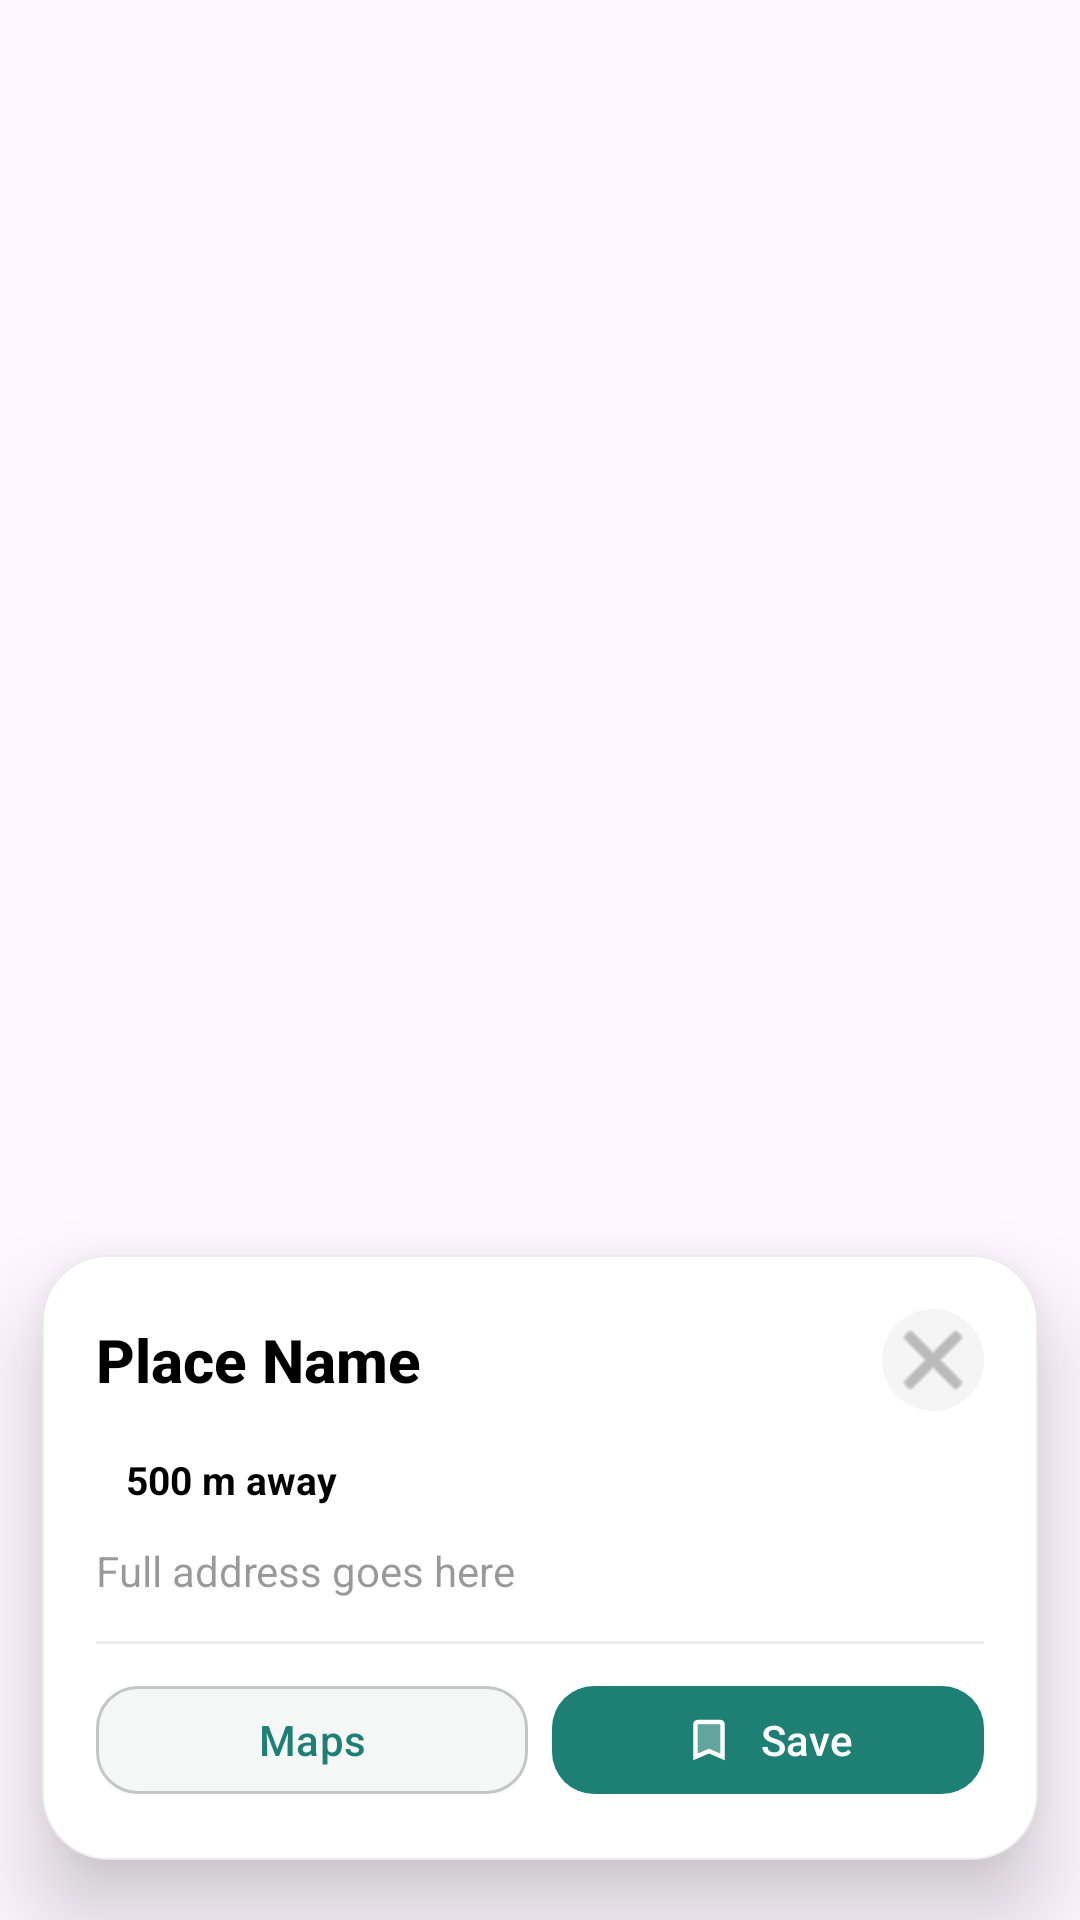

Android layout source for this screen:
<!-- AndroidManifest.xml: application theme Theme.TestApp -->
<!-- res/layout/fragment_place_preview.xml -->
<?xml version="1.0" encoding="utf-8"?>
<FrameLayout xmlns:android="http://schemas.android.com/apk/res/android"
    xmlns:app="http://schemas.android.com/apk/res-auto"
    android:layout_width="match_parent"
    android:layout_height="match_parent"
    android:background="@android:color/transparent">

    <com.google.android.material.card.MaterialCardView
        android:layout_width="match_parent"
        android:layout_height="wrap_content"
        android:layout_gravity="bottom"
        android:layout_marginHorizontal="14dp"
        android:layout_marginBottom="20dp"
        android:clickable="true"
        android:focusable="true"
        app:cardCornerRadius="22dp"
        app:cardElevation="18dp"
        app:cardBackgroundColor="#FFFFFF"
        app:strokeWidth="0.5dp"
        app:strokeColor="#14000000">

        <LinearLayout
            android:layout_width="match_parent"
            android:layout_height="wrap_content"
            android:orientation="vertical"
            android:padding="18dp">

            <LinearLayout
                android:layout_width="match_parent"
                android:layout_height="wrap_content"
                android:orientation="horizontal"
                android:gravity="center_vertical">

                <TextView
                    android:id="@+id/placeName"
                    android:layout_width="0dp"
                    android:layout_height="wrap_content"
                    android:layout_weight="1"
                    android:text="Place Name"
                    android:textSize="20sp"
                    android:textStyle="bold"
                    android:textColor="#000000"
                    android:maxLines="1"
                    android:ellipsize="end"
                    android:fontFamily="sans-serif-medium"/>

                <ImageButton
                    android:id="@+id/closeBtn"
                    android:layout_width="34dp"
                    android:layout_height="34dp"
                    android:background="@drawable/bg_close_circle"
                    android:src="@android:drawable/ic_menu_close_clear_cancel"
                    android:padding="6dp"
                    app:tint="#66000000" />
            </LinearLayout>

            <TextView
                android:id="@+id/placeDistance"
                android:layout_width="wrap_content"
                android:layout_height="wrap_content"
                android:text="500 m away"
                android:textSize="13sp"
                android:textStyle="bold"
                android:textColor="#000000"
                android:background="@drawable/bg_distance_badge"
                android:paddingHorizontal="10dp"
                android:paddingVertical="4dp"
                android:layout_marginTop="10dp"/>

            <TextView
                android:id="@+id/placeAddress"
                android:layout_width="match_parent"
                android:layout_height="wrap_content"
                android:text="Full address goes here"
                android:textSize="14sp"
                android:textColor="#66000000"
                android:layout_marginTop="8dp"
                android:lineSpacingExtra="2dp"/>

            <View
                android:layout_width="match_parent"
                android:layout_height="1dp"
                android:layout_marginTop="14dp"
                android:layout_marginBottom="10dp"
                android:background="#12000000"/>

            <LinearLayout
                android:layout_width="match_parent"
                android:layout_height="wrap_content"
                android:orientation="horizontal">

                <com.google.android.material.button.MaterialButton
                    android:id="@+id/openMapsBtn"
                    android:layout_width="0dp"
                    android:layout_height="44dp"
                    android:layout_weight="1"
                    app:icon="@drawable/ic_map"
                    app:iconTint="@color/primary"
                    app:iconGravity="textStart"
                    android:text="Maps"
                    android:textColor="@color/primary"
                    app:cornerRadius="14dp"
                    app:strokeWidth="1dp"
                    app:strokeColor="#33000000"
                    android:backgroundTint="@color/background"
                    android:layout_marginEnd="8dp"/>

                <com.google.android.material.button.MaterialButton
                    android:id="@+id/saveBtn"
                    app:icon="@drawable/ic_bookmark"
                    app:iconGravity="textStart"
                    android:layout_width="0dp"
                    android:layout_height="44dp"
                    android:layout_weight="1"
                    android:text="Save"
                    android:textAllCaps="false"
                    android:textColor="#FFFFFF"
                    app:cornerRadius="14dp"/>
            </LinearLayout>

        </LinearLayout>

    </com.google.android.material.card.MaterialCardView>

</FrameLayout>
<!-- resources referenced by this layout -->
<resources>
  <color name="background">#F4F7F6</color>
  <color name="primary">#1e7f75</color>
  <!-- drawable bg_close_circle (drawable) -->
  <?xml version="1.0" encoding="utf-8"?>
  <shape xmlns:android="http://schemas.android.com/apk/res/android">
      <solid android:color="#F5F5F5"/>
      <corners android:radius="50dp"/>
  </shape>
  <!-- drawable ic_bookmark (drawable) -->
  <vector xmlns:android="http://schemas.android.com/apk/res/android" android:height="24dp" android:tint="#000000" android:viewportHeight="24" android:viewportWidth="24" android:width="24dp">
        
      <path android:fillAlpha="0.3" android:fillColor="@android:color/white" android:pathData="M7,17.97l5,-2.15 5,2.15V5H7z" android:strokeAlpha="0.3"/>
        
      <path android:fillColor="@android:color/white" android:pathData="M17,3L7,3c-1.1,0 -2,0.9 -2,2v16l7,-3 7,3L19,5c0,-1.1 -0.9,-2 -2,-2zM17,17.97l-5,-2.14 -5,2.14L7,5h10v12.97z"/>
      
  </vector>
  <style name="Theme.TestApp" parent="Base.Theme.TestApp" />
  <style name="Base.Theme.TestApp" parent="Theme.Material3.DayNight.NoActionBar">
          
          
          <item name="colorPrimary">#1e7f75</item>
          <item name="colorOnPrimary">#FFFFFF</item>
      </style>
</resources>
